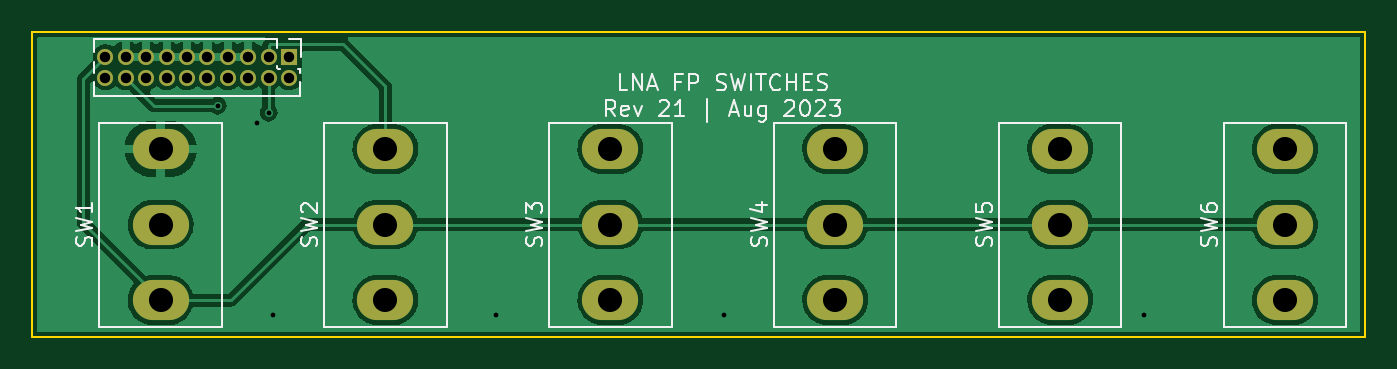
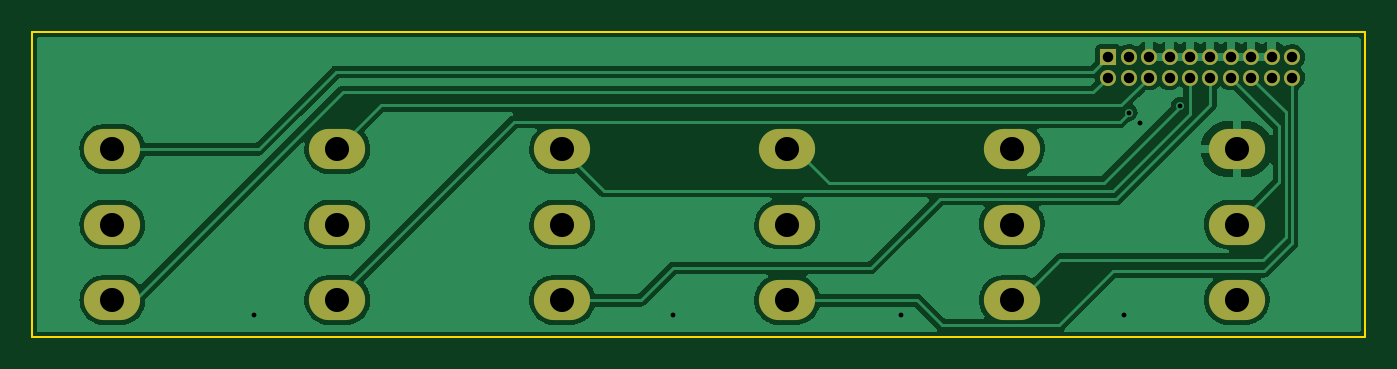
Circuit board: 11 layer files. Board 83.0 x 19.0 mm.
- bottom_copper: FP_SW_rev_21-B_Cu.gbl (65151 bytes)
- bottom_mask: FP_SW_rev_21-B_Mask.gbs (1725 bytes)
- paste: FP_SW_rev_21-B_Paste.gbp (476 bytes)
- bottom_silk: FP_SW_rev_21-B_Silkscreen.gbo (1729 bytes)
- outline: FP_SW_rev_21-Edge_Cuts.gm1 (721 bytes)
- top_copper: FP_SW_rev_21-F_Cu.gtl (69772 bytes)
- top_mask: FP_SW_rev_21-F_Mask.gts (1725 bytes)
- paste: FP_SW_rev_21-F_Paste.gtp (476 bytes)
- top_silk: FP_SW_rev_21-F_Silkscreen.gto (16288 bytes)
- drill: FP_SW_rev_21-NPTH.drl (291 bytes)
- drill: FP_SW_rev_21-PTH.drl (1178 bytes)

=== bottom_copper: FP_SW_rev_21-B_Cu.gbl (65151 bytes, source omitted) ===
=== bottom_mask: FP_SW_rev_21-B_Mask.gbs ===
%TF.GenerationSoftware,KiCad,Pcbnew,(6.0.11)*%
%TF.CreationDate,2023-08-12T22:25:01-04:00*%
%TF.ProjectId,FP_SW_rev_21,46505f53-575f-4726-9576-5f32312e6b69,rev?*%
%TF.SameCoordinates,Original*%
%TF.FileFunction,Soldermask,Bot*%
%TF.FilePolarity,Negative*%
%FSLAX46Y46*%
G04 Gerber Fmt 4.6, Leading zero omitted, Abs format (unit mm)*
G04 Created by KiCad (PCBNEW (6.0.11)) date 2023-08-12 22:25:01*
%MOMM*%
%LPD*%
G01*
G04 APERTURE LIST*
%ADD10R,1.000000X1.000000*%
%ADD11O,1.000000X1.000000*%
%ADD12O,3.500000X2.500000*%
G04 APERTURE END LIST*
D10*
%TO.C,J1*%
X123000000Y-89575000D03*
D11*
X123000000Y-90845000D03*
X121730000Y-89575000D03*
X121730000Y-90845000D03*
X120460000Y-89575000D03*
X120460000Y-90845000D03*
X119190000Y-89575000D03*
X119190000Y-90845000D03*
X117920000Y-89575000D03*
X117920000Y-90845000D03*
X116650000Y-89575000D03*
X116650000Y-90845000D03*
X115380000Y-89575000D03*
X115380000Y-90845000D03*
X114110000Y-89575000D03*
X114110000Y-90845000D03*
X112840000Y-89575000D03*
X112840000Y-90845000D03*
X111570000Y-89575000D03*
X111570000Y-90845000D03*
%TD*%
D12*
%TO.C,SW5*%
X171000000Y-104700000D03*
X171000000Y-100000000D03*
X171000000Y-95300000D03*
%TD*%
%TO.C,SW1*%
X115000000Y-104700000D03*
X115000000Y-100000000D03*
X115000000Y-95300000D03*
%TD*%
%TO.C,SW2*%
X129000000Y-104700000D03*
X129000000Y-100000000D03*
X129000000Y-95300000D03*
%TD*%
%TO.C,SW6*%
X185000000Y-104700000D03*
X185000000Y-100000000D03*
X185000000Y-95300000D03*
%TD*%
%TO.C,SW3*%
X143000000Y-104700000D03*
X143000000Y-100000000D03*
X143000000Y-95300000D03*
%TD*%
%TO.C,SW4*%
X157000000Y-104700000D03*
X157000000Y-100000000D03*
X157000000Y-95300000D03*
%TD*%
M02*

=== paste: FP_SW_rev_21-B_Paste.gbp ===
%TF.GenerationSoftware,KiCad,Pcbnew,(6.0.11)*%
%TF.CreationDate,2023-08-12T22:25:01-04:00*%
%TF.ProjectId,FP_SW_rev_21,46505f53-575f-4726-9576-5f32312e6b69,rev?*%
%TF.SameCoordinates,Original*%
%TF.FileFunction,Paste,Bot*%
%TF.FilePolarity,Positive*%
%FSLAX46Y46*%
G04 Gerber Fmt 4.6, Leading zero omitted, Abs format (unit mm)*
G04 Created by KiCad (PCBNEW (6.0.11)) date 2023-08-12 22:25:01*
%MOMM*%
%LPD*%
G01*
G04 APERTURE LIST*
G04 APERTURE END LIST*
M02*

=== bottom_silk: FP_SW_rev_21-B_Silkscreen.gbo ===
%TF.GenerationSoftware,KiCad,Pcbnew,(6.0.11)*%
%TF.CreationDate,2023-08-12T22:25:01-04:00*%
%TF.ProjectId,FP_SW_rev_21,46505f53-575f-4726-9576-5f32312e6b69,rev?*%
%TF.SameCoordinates,Original*%
%TF.FileFunction,Legend,Bot*%
%TF.FilePolarity,Positive*%
%FSLAX46Y46*%
G04 Gerber Fmt 4.6, Leading zero omitted, Abs format (unit mm)*
G04 Created by KiCad (PCBNEW (6.0.11)) date 2023-08-12 22:25:01*
%MOMM*%
%LPD*%
G01*
G04 APERTURE LIST*
%ADD10R,1.000000X1.000000*%
%ADD11O,1.000000X1.000000*%
%ADD12O,3.500000X2.500000*%
G04 APERTURE END LIST*
%LPC*%
D10*
%TO.C,J1*%
X123000000Y-89575000D03*
D11*
X123000000Y-90845000D03*
X121730000Y-89575000D03*
X121730000Y-90845000D03*
X120460000Y-89575000D03*
X120460000Y-90845000D03*
X119190000Y-89575000D03*
X119190000Y-90845000D03*
X117920000Y-89575000D03*
X117920000Y-90845000D03*
X116650000Y-89575000D03*
X116650000Y-90845000D03*
X115380000Y-89575000D03*
X115380000Y-90845000D03*
X114110000Y-89575000D03*
X114110000Y-90845000D03*
X112840000Y-89575000D03*
X112840000Y-90845000D03*
X111570000Y-89575000D03*
X111570000Y-90845000D03*
%TD*%
D12*
%TO.C,SW5*%
X171000000Y-104700000D03*
X171000000Y-100000000D03*
X171000000Y-95300000D03*
%TD*%
%TO.C,SW1*%
X115000000Y-104700000D03*
X115000000Y-100000000D03*
X115000000Y-95300000D03*
%TD*%
%TO.C,SW2*%
X129000000Y-104700000D03*
X129000000Y-100000000D03*
X129000000Y-95300000D03*
%TD*%
%TO.C,SW6*%
X185000000Y-104700000D03*
X185000000Y-100000000D03*
X185000000Y-95300000D03*
%TD*%
%TO.C,SW3*%
X143000000Y-104700000D03*
X143000000Y-100000000D03*
X143000000Y-95300000D03*
%TD*%
%TO.C,SW4*%
X157000000Y-104700000D03*
X157000000Y-100000000D03*
X157000000Y-95300000D03*
%TD*%
M02*

=== outline: FP_SW_rev_21-Edge_Cuts.gm1 ===
%TF.GenerationSoftware,KiCad,Pcbnew,(6.0.11)*%
%TF.CreationDate,2023-08-12T22:25:01-04:00*%
%TF.ProjectId,FP_SW_rev_21,46505f53-575f-4726-9576-5f32312e6b69,rev?*%
%TF.SameCoordinates,Original*%
%TF.FileFunction,Profile,NP*%
%FSLAX46Y46*%
G04 Gerber Fmt 4.6, Leading zero omitted, Abs format (unit mm)*
G04 Created by KiCad (PCBNEW (6.0.11)) date 2023-08-12 22:25:01*
%MOMM*%
%LPD*%
G01*
G04 APERTURE LIST*
%TA.AperFunction,Profile*%
%ADD10C,0.100000*%
%TD*%
G04 APERTURE END LIST*
D10*
X107000000Y-88000000D02*
X190000000Y-88000000D01*
X190000000Y-88000000D02*
X190000000Y-107000000D01*
X190000000Y-107000000D02*
X107000000Y-107000000D01*
X107000000Y-107000000D02*
X107000000Y-88000000D01*
M02*

=== top_copper: FP_SW_rev_21-F_Cu.gtl (69772 bytes, source omitted) ===
=== top_mask: FP_SW_rev_21-F_Mask.gts ===
%TF.GenerationSoftware,KiCad,Pcbnew,(6.0.11)*%
%TF.CreationDate,2023-08-12T22:25:01-04:00*%
%TF.ProjectId,FP_SW_rev_21,46505f53-575f-4726-9576-5f32312e6b69,rev?*%
%TF.SameCoordinates,Original*%
%TF.FileFunction,Soldermask,Top*%
%TF.FilePolarity,Negative*%
%FSLAX46Y46*%
G04 Gerber Fmt 4.6, Leading zero omitted, Abs format (unit mm)*
G04 Created by KiCad (PCBNEW (6.0.11)) date 2023-08-12 22:25:01*
%MOMM*%
%LPD*%
G01*
G04 APERTURE LIST*
%ADD10R,1.000000X1.000000*%
%ADD11O,1.000000X1.000000*%
%ADD12O,3.500000X2.500000*%
G04 APERTURE END LIST*
D10*
%TO.C,J1*%
X123000000Y-89575000D03*
D11*
X123000000Y-90845000D03*
X121730000Y-89575000D03*
X121730000Y-90845000D03*
X120460000Y-89575000D03*
X120460000Y-90845000D03*
X119190000Y-89575000D03*
X119190000Y-90845000D03*
X117920000Y-89575000D03*
X117920000Y-90845000D03*
X116650000Y-89575000D03*
X116650000Y-90845000D03*
X115380000Y-89575000D03*
X115380000Y-90845000D03*
X114110000Y-89575000D03*
X114110000Y-90845000D03*
X112840000Y-89575000D03*
X112840000Y-90845000D03*
X111570000Y-89575000D03*
X111570000Y-90845000D03*
%TD*%
D12*
%TO.C,SW5*%
X171000000Y-104700000D03*
X171000000Y-100000000D03*
X171000000Y-95300000D03*
%TD*%
%TO.C,SW1*%
X115000000Y-104700000D03*
X115000000Y-100000000D03*
X115000000Y-95300000D03*
%TD*%
%TO.C,SW2*%
X129000000Y-104700000D03*
X129000000Y-100000000D03*
X129000000Y-95300000D03*
%TD*%
%TO.C,SW6*%
X185000000Y-104700000D03*
X185000000Y-100000000D03*
X185000000Y-95300000D03*
%TD*%
%TO.C,SW3*%
X143000000Y-104700000D03*
X143000000Y-100000000D03*
X143000000Y-95300000D03*
%TD*%
%TO.C,SW4*%
X157000000Y-104700000D03*
X157000000Y-100000000D03*
X157000000Y-95300000D03*
%TD*%
M02*

=== paste: FP_SW_rev_21-F_Paste.gtp ===
%TF.GenerationSoftware,KiCad,Pcbnew,(6.0.11)*%
%TF.CreationDate,2023-08-12T22:25:01-04:00*%
%TF.ProjectId,FP_SW_rev_21,46505f53-575f-4726-9576-5f32312e6b69,rev?*%
%TF.SameCoordinates,Original*%
%TF.FileFunction,Paste,Top*%
%TF.FilePolarity,Positive*%
%FSLAX46Y46*%
G04 Gerber Fmt 4.6, Leading zero omitted, Abs format (unit mm)*
G04 Created by KiCad (PCBNEW (6.0.11)) date 2023-08-12 22:25:01*
%MOMM*%
%LPD*%
G01*
G04 APERTURE LIST*
G04 APERTURE END LIST*
M02*

=== top_silk: FP_SW_rev_21-F_Silkscreen.gto (16288 bytes, source omitted) ===
=== drill: FP_SW_rev_21-NPTH.drl ===
M48
; DRILL file {KiCad (6.0.11)} date Fri Aug 11 21:30:34 2023
; FORMAT={-:-/ absolute / metric / decimal}
; #@! TF.CreationDate,2023-08-11T21:30:34-04:00
; #@! TF.GenerationSoftware,Kicad,Pcbnew,(6.0.11)
; #@! TF.FileFunction,NonPlated,1,2,NPTH
FMAT,2
METRIC
%
G90
G05
T0
M30

=== drill: FP_SW_rev_21-PTH.drl ===
M48
; DRILL file {KiCad (6.0.11)} date Fri Aug 11 21:30:34 2023
; FORMAT={-:-/ absolute / metric / decimal}
; #@! TF.CreationDate,2023-08-11T21:30:34-04:00
; #@! TF.GenerationSoftware,Kicad,Pcbnew,(6.0.11)
; #@! TF.FileFunction,Plated,1,2,PTH
FMAT,2
METRIC
; #@! TA.AperFunction,Plated,PTH,ViaDrill
T1C0.300
; #@! TA.AperFunction,Plated,PTH,ComponentDrill
T2C0.650
; #@! TA.AperFunction,Plated,PTH,ComponentDrill
T3C1.500
%
G90
G05
T1
X118.549Y-92.6
X121.0Y-93.7
X121.73Y-93.03
X122.0Y-105.6
X135.9Y-105.6
X150.1Y-105.6
X176.2Y-105.6
T2
X111.57Y-89.575
X111.57Y-90.845
X112.84Y-89.575
X112.84Y-90.845
X114.11Y-89.575
X114.11Y-90.845
X115.38Y-89.575
X115.38Y-90.845
X116.65Y-89.575
X116.65Y-90.845
X117.92Y-89.575
X117.92Y-90.845
X119.19Y-89.575
X119.19Y-90.845
X120.46Y-89.575
X120.46Y-90.845
X121.73Y-89.575
X121.73Y-90.845
X123.0Y-89.575
X123.0Y-90.845
T3
X115.0Y-95.3
X115.0Y-100.0
X115.0Y-104.7
X129.0Y-95.3
X129.0Y-100.0
X129.0Y-104.7
X143.0Y-95.3
X143.0Y-100.0
X143.0Y-104.7
X157.0Y-95.3
X157.0Y-100.0
X157.0Y-104.7
X171.0Y-95.3
X171.0Y-100.0
X171.0Y-104.7
X185.0Y-95.3
X185.0Y-100.0
X185.0Y-104.7
T0
M30

